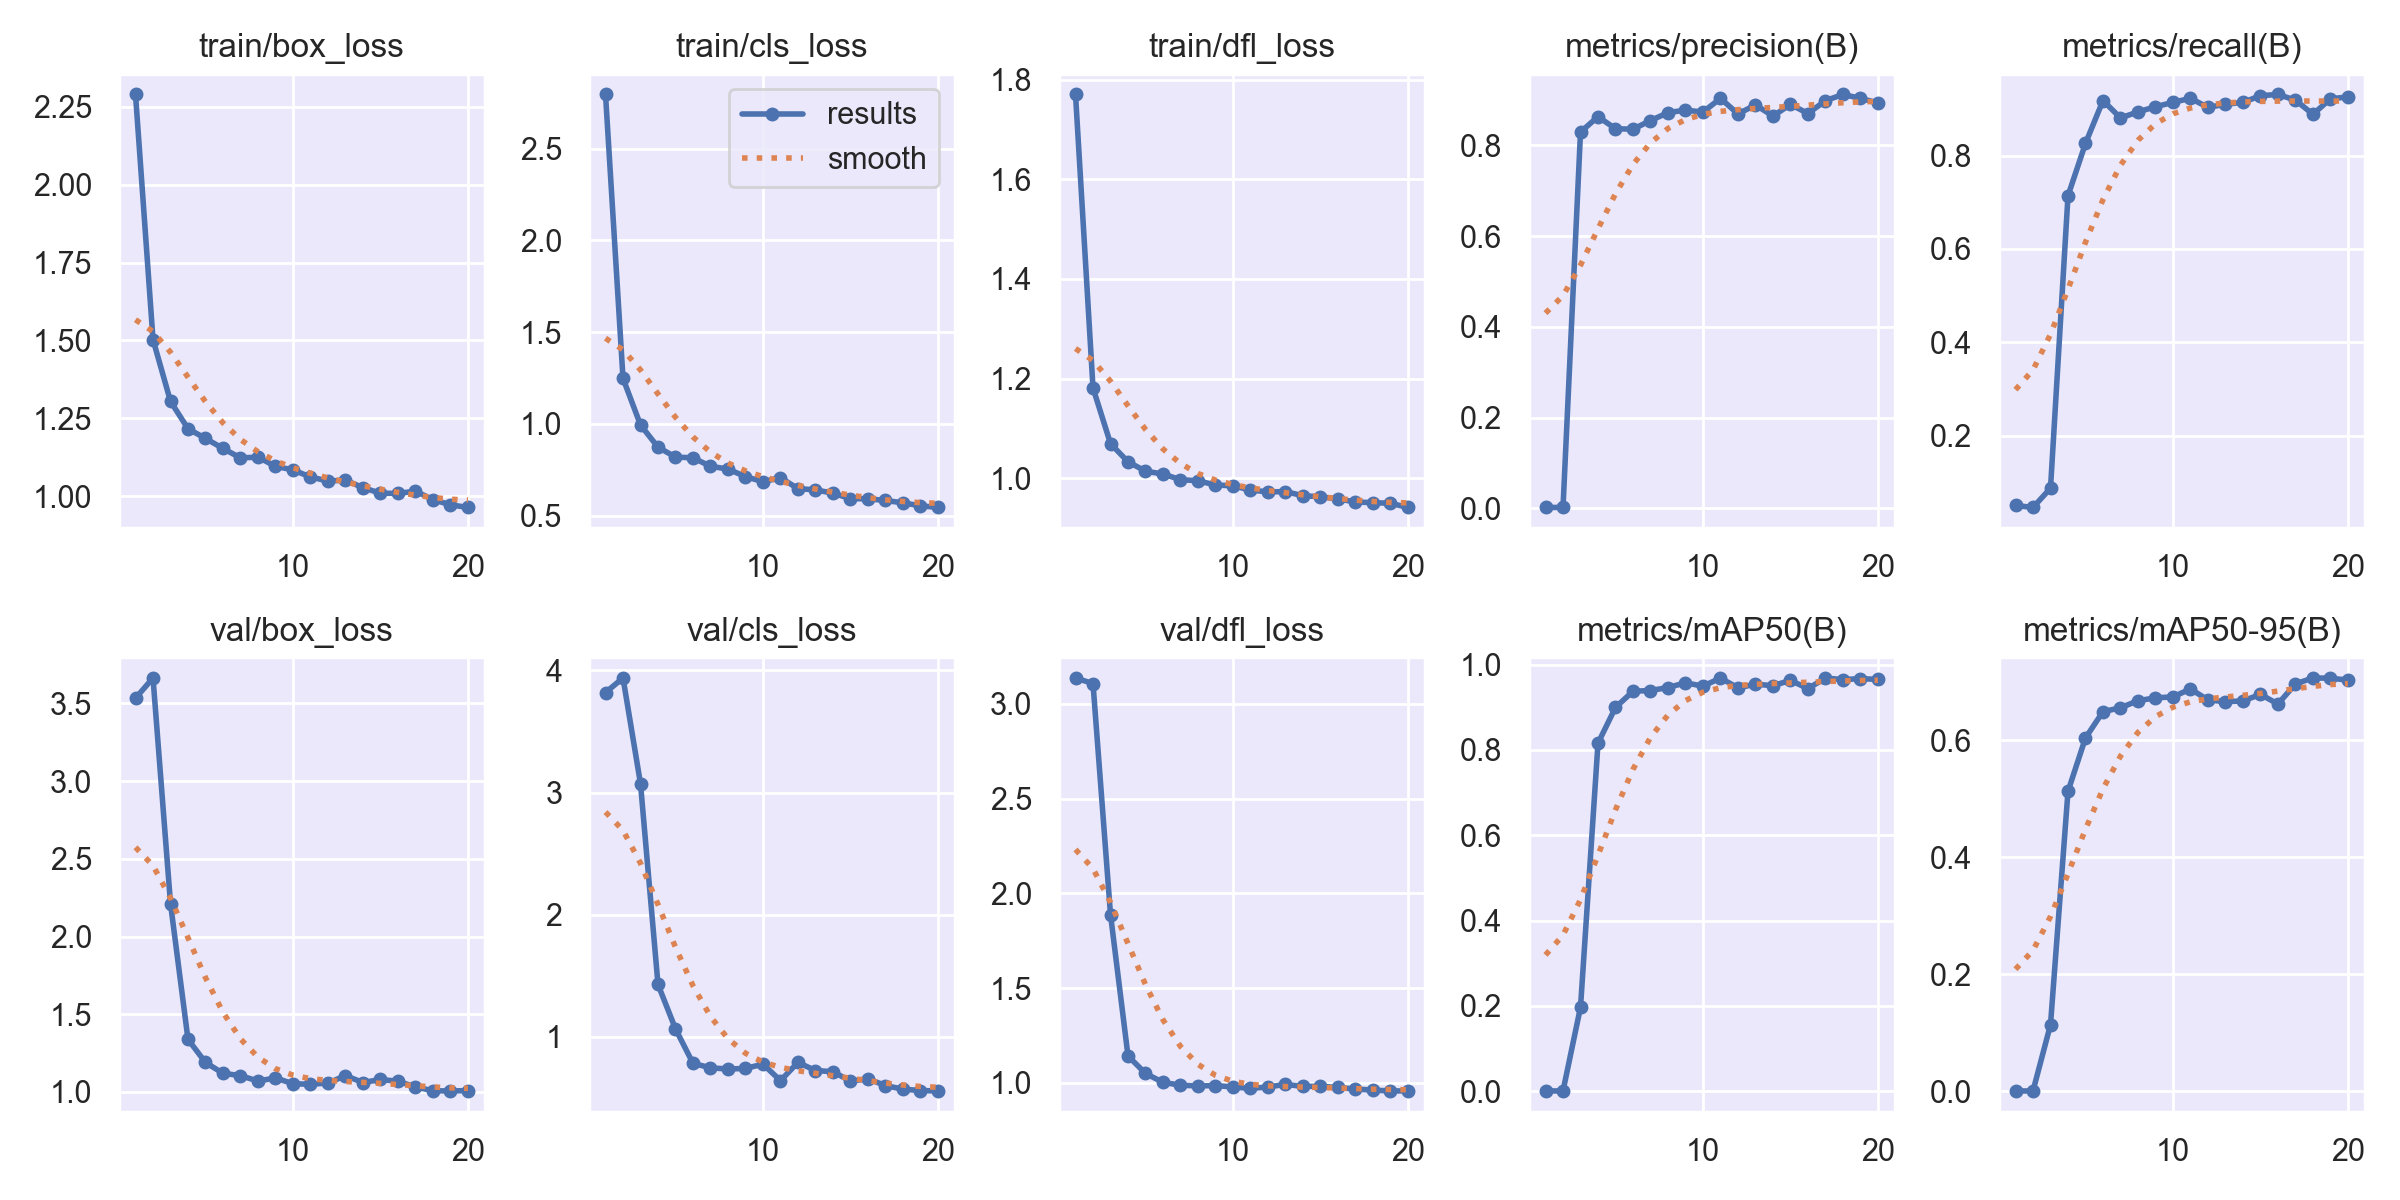

The file beside this chart, header and first rows:
epoch, time, train/box_loss, train/cls_loss, train/dfl_loss, metrics/precision(B), metrics/recall(B), metrics/mAP50(B), metrics/mAP50-95(B), val/box_loss, val/cls_loss, val/dfl_loss, lr/pg0, lr/pg1, lr/pg2
1, 229.4, 2.29, 2.795, 1.77, 0.00178, 0.05123, 0.00096, 0.00029, 3.533, 3.819, 3.137, 0.00032, 0.00032, 0.00032
2, 463.9, 1.503, 1.248, 1.181, 0.00163, 0.04696, 0.00085, 0.00026, 3.663, 3.938, 3.107, 0.0006303, 0.0006303, 0.0006303
3, 706, 1.304, 0.9937, 1.069, 0.8293, 0.08816, 0.1971, 0.1137, 2.212, 3.073, 1.888, 0.00091, 0.00091, 0.00091
4, 930.3, 1.216, 0.8726, 1.033, 0.8634, 0.714, 0.8159, 0.513, 1.338, 1.429, 1.141, 0.001159, 0.001159, 0.001159
5, 1158, 1.185, 0.8185, 1.014, 0.8368, 0.826, 0.8997, 0.6044, 1.19, 1.066, 1.049, 0.001378, 0.001378, 0.001378
6, 1403, 1.153, 0.8147, 1.008, 0.8357, 0.9177, 0.9376, 0.6492, 1.12, 0.7836, 1.002, 0.00155, 0.00155, 0.00155
7, 1631, 1.122, 0.7684, 0.9969, 0.8548, 0.8805, 0.9393, 0.6559, 1.105, 0.7466, 0.987, 0.00146, 0.00146, 0.00146
8, 1878, 1.125, 0.7533, 0.9948, 0.8723, 0.8933, 0.9463, 0.668, 1.07, 0.7372, 0.9832, 0.00137, 0.00137, 0.00137
9, 2109, 1.095, 0.712, 0.9862, 0.8778, 0.9044, 0.9574, 0.6728, 1.09, 0.7418, 0.9853, 0.00128, 0.00128, 0.00128
10, 2333, 1.084, 0.6842, 0.9847, 0.8735, 0.9137, 0.9495, 0.6746, 1.053, 0.7769, 0.9777, 0.00119, 0.00119, 0.00119
11, 2564, 1.061, 0.7065, 0.9762, 0.9038, 0.9224, 0.9685, 0.688, 1.049, 0.6419, 0.9702, 0.0011, 0.0011, 0.0011
12, 2791, 1.048, 0.6462, 0.9723, 0.8693, 0.9029, 0.9455, 0.6693, 1.057, 0.7912, 0.9779, 0.00101, 0.00101, 0.00101
13, 3030, 1.051, 0.6402, 0.973, 0.8894, 0.9099, 0.9541, 0.6663, 1.105, 0.7242, 0.9912, 0.00092, 0.00092, 0.00092
14, 3265, 1.027, 0.6215, 0.9647, 0.8646, 0.9135, 0.9506, 0.6676, 1.061, 0.7154, 0.9805, 0.00083, 0.00083, 0.00083
15, 3496, 1.009, 0.5923, 0.9626, 0.8904, 0.9281, 0.9631, 0.6788, 1.08, 0.6378, 0.9811, 0.00074, 0.00074, 0.00074
16, 3733, 1.008, 0.5909, 0.9581, 0.8703, 0.9306, 0.9437, 0.6623, 1.069, 0.6577, 0.975, 0.00065, 0.00065, 0.00065
17, 3977, 1.016, 0.5822, 0.9523, 0.8987, 0.9185, 0.9687, 0.6968, 1.033, 0.6009, 0.9669, 0.00056, 0.00056, 0.00056
18, 4216, 0.9885, 0.5692, 0.9507, 0.9123, 0.8882, 0.9647, 0.7069, 1.008, 0.5724, 0.9614, 0.00047, 0.00047, 0.00047
19, 4450, 0.9718, 0.5531, 0.9497, 0.9037, 0.9215, 0.9672, 0.7065, 1.006, 0.5608, 0.9567, 0.00038, 0.00038, 0.00038
20, 4674, 0.9634, 0.544, 0.9412, 0.8936, 0.9253, 0.9652, 0.7032, 1.009, 0.5574, 0.9571, 0.00029, 0.00029, 0.00029
